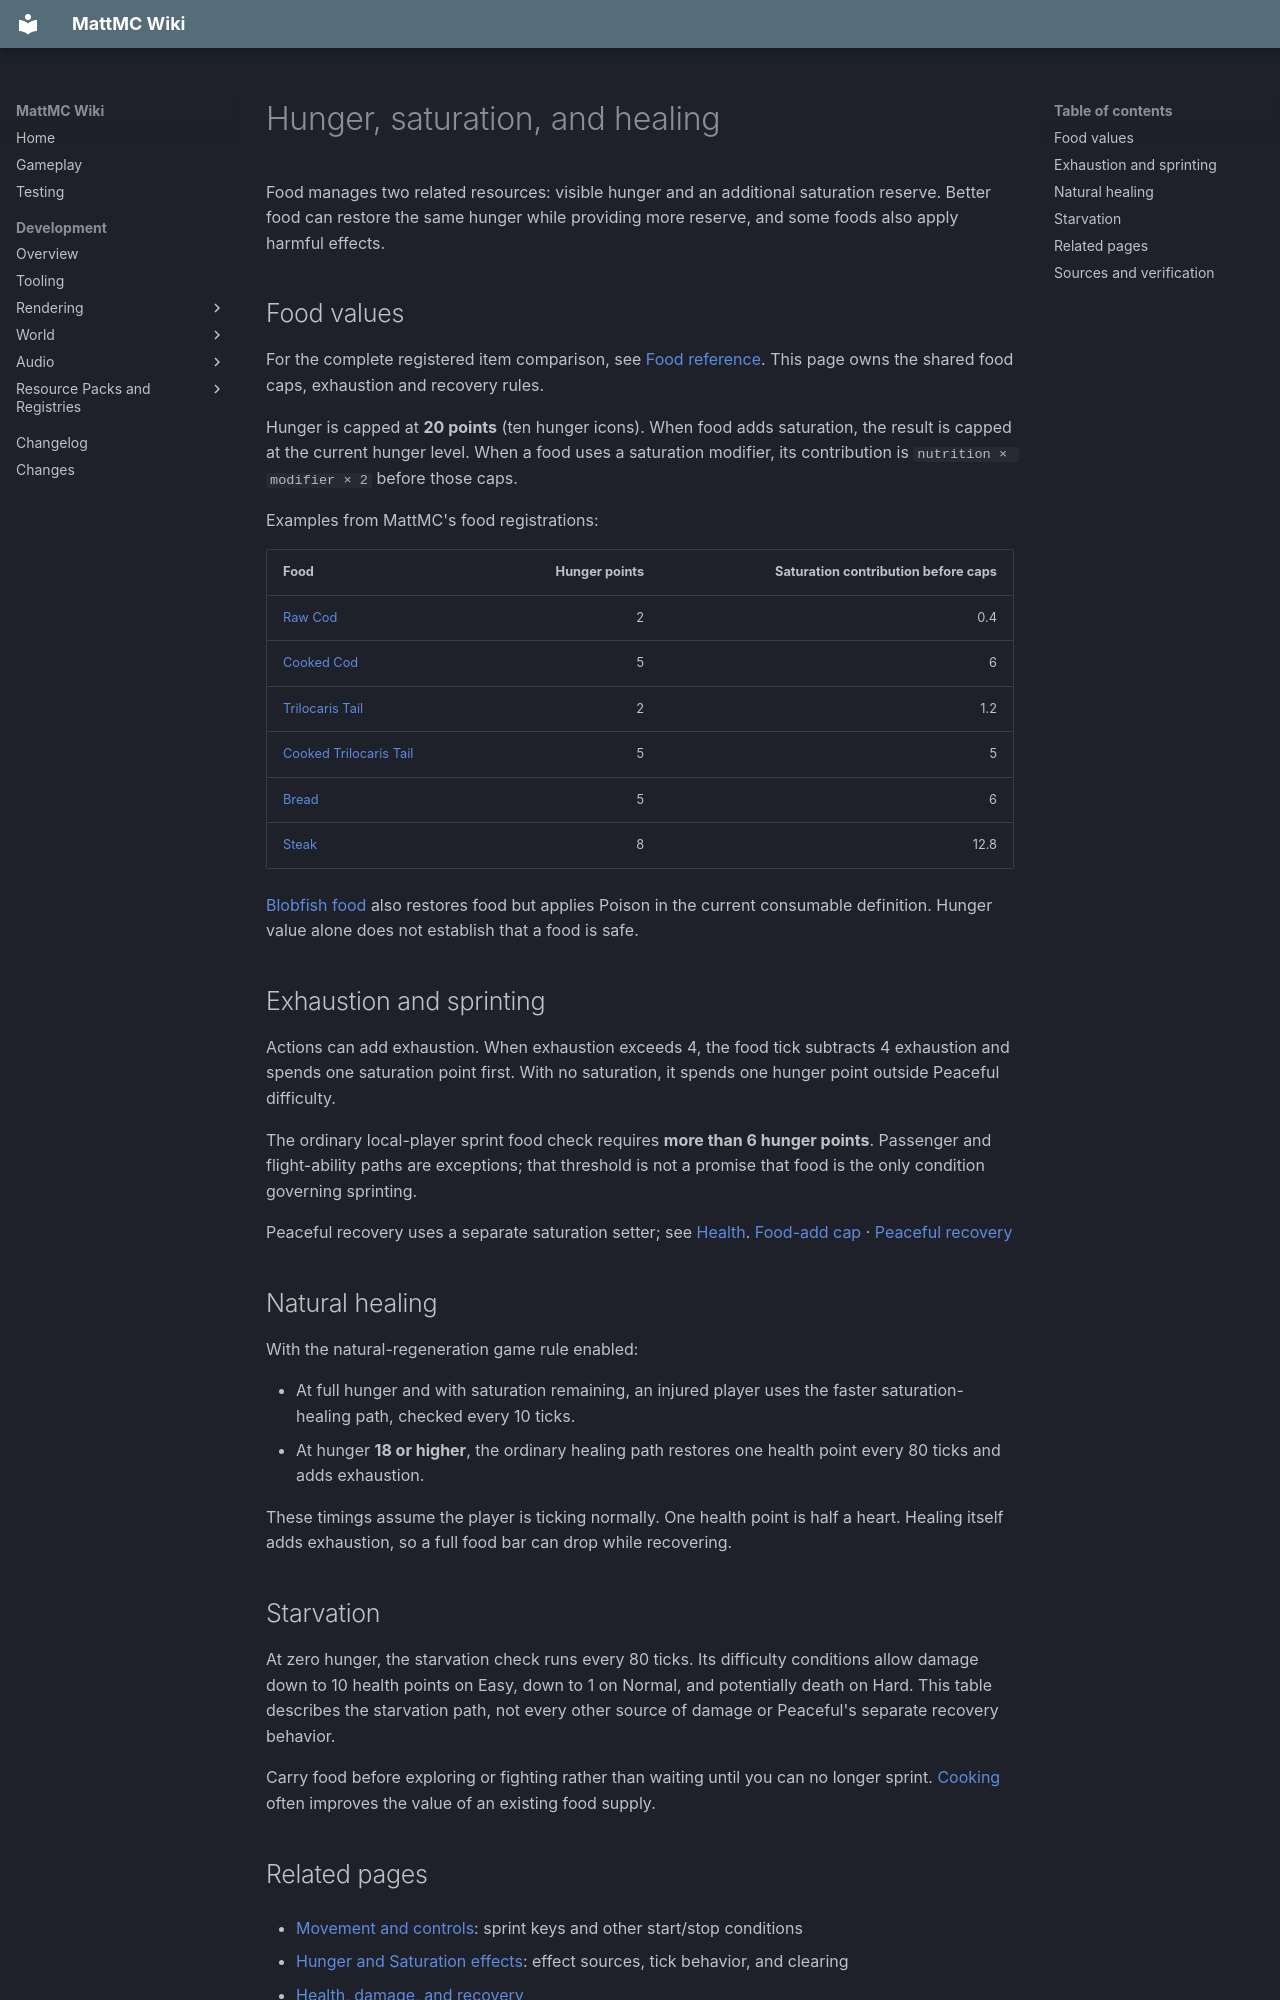

repository: HungLo2020/MattMC · page: gameplay/mechanics/Hunger/index.html · generator: mkdocs

# Hunger, saturation, and healing

Food manages two related resources: visible hunger and an additional saturation reserve. Better food can restore the same hunger while providing more reserve, and some foods also apply harmful effects.

## Food values

For the complete registered item comparison, see [Food reference](../items/FoodReference.md). This page owns the shared food caps, exhaustion and recovery rules.

Hunger is capped at **20 points** (ten hunger icons). When food adds saturation, the result is capped at the current hunger level. When a food uses a saturation modifier, its contribution is `nutrition × modifier × 2` before those caps.

Examples from MattMC's food registrations:

| Food | Hunger points | Saturation contribution before caps |
| --- | ---: | ---: |
| [Raw Cod](../items/RawCod.md) | 2 | 0.4 |
| [Cooked Cod](../items/CookedCod.md) | 5 | 6 |
| [Trilocaris Tail](../items/TrilocarisTail.md) | 2 | 1.2 |
| [Cooked Trilocaris Tail](../items/CookedTrilocarisTail.md) | 5 | 5 |
| [Bread](../items/Bread.md) | 5 | 6 |
| [Steak](../items/Steak.md) | 8 | 12.8 |

[Blobfish food](../items/Blobfish.md) also restores food but applies Poison in the current consumable definition. Hunger value alone does not establish that a food is safe.

## Exhaustion and sprinting

Actions can add exhaustion. When exhaustion exceeds 4, the food tick subtracts 4 exhaustion and spends one saturation point first. With no saturation, it spends one hunger point outside Peaceful difficulty.

The ordinary local-player sprint food check requires **more than 6 hunger points**. Passenger and flight-ability paths are exceptions; that threshold is not a promise that food is the only condition governing sprinting.

Peaceful recovery uses a separate saturation setter; see [Health](Health.md#recovering-safely). [Food-add cap](https://github.com/HungLo2020/MattMC/blob/4532f95d76649fa60ddfcc5e7b9f7fea6f91ab7f/src/main/java/net/minecraft/world/food/FoodData.java#L19-L30) · [Peaceful recovery](https://github.com/HungLo2020/MattMC/blob/4532f95d76649fa60ddfcc5e7b9f7fea6f91ab7f/src/main/java/net/minecraft/server/level/ServerPlayer.java#L740-L758)

## Natural healing

With the natural-regeneration game rule enabled:

- At full hunger and with saturation remaining, an injured player uses the faster saturation-healing path, checked every 10 ticks.
- At hunger **18 or higher**, the ordinary healing path restores one health point every 80 ticks and adds exhaustion.

These timings assume the player is ticking normally. One health point is half a heart. Healing itself adds exhaustion, so a full food bar can drop while recovering.

## Starvation

At zero hunger, the starvation check runs every 80 ticks. Its difficulty conditions allow damage down to 10 health points on Easy, down to 1 on Normal, and potentially death on Hard. This table describes the starvation path, not every other source of damage or Peaceful's separate recovery behavior.

Carry food before exploring or fighting rather than waiting until you can no longer sprint. [Cooking](../smelting/Smelting.md) often improves the value of an existing food supply.

## Related pages

- [Movement and controls](Movement.md#starting-and-stopping-a-sprint): sprint keys and other start/stop conditions

- [Hunger and Saturation effects](../effects/HungerAndSaturation.md): effect sources, tick behavior, and clearing

- [Health, damage, and recovery](Health.md)

- [Survival](../gamemodes/Survival.md)
- [Smelting and cooking](../smelting/Smelting.md)
- [Mechanics](Mechanics.md)
